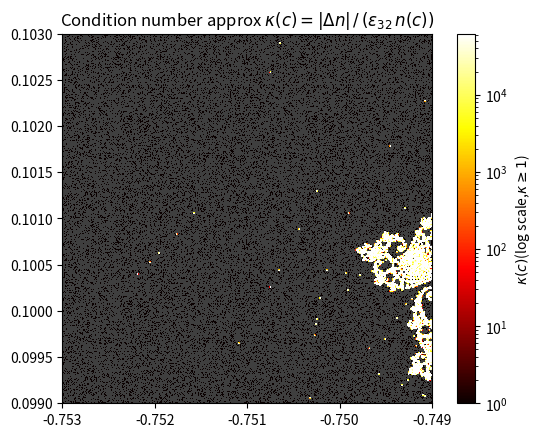

The script that saved this image:
import numpy as np
import matplotlib.pyplot as plt
from matplotlib.colors import LogNorm

N, MAX_ITER = 512, 1000
x = np.linspace(-0.7530, -0.7490, N)
y = np.linspace( 0.0990, 0.1030, N)
C = (x[np.newaxis, :] + 1j * y[:, np.newaxis]).astype(np.complex128)
eps32 = float(np.finfo(np.float32).eps)
delta = np.maximum(eps32 * np.abs(C), 1e-10)

def escape_count(C, max_iter):
    z = np.zeros_like(C); cnt = np.full(C.shape, max_iter, dtype=np.int32)
    esc = np.zeros(C.shape, dtype=bool)
    for k in range(max_iter):
        z[~esc] = z[~esc]**2 + C[~esc]
        newly = ~esc & (np.abs(z) > 2.0)
        cnt[newly] = k; esc[newly] = True
    return cnt

n_base = escape_count(C, MAX_ITER).astype(float)
n_perturb = escape_count(C + delta, MAX_ITER).astype(float)
dn = np.abs(n_base - n_perturb)
kappa = np.where(n_base > 0, dn / (eps32 * n_base), np.nan)
cmap_k = plt.cm.hot.copy(); cmap_k.set_bad('0.25')
vmax = np.nanpercentile(kappa, 99)
plt.imshow(kappa, cmap=cmap_k, origin='lower', extent=[-0.7530, -0.7490, 0.0990, 0.1030], norm=LogNorm(vmin=1, vmax=vmax))
plt.colorbar(label=r'$\kappa(c)$(log scale,$\kappa\geq1$)')
plt.title(r'Condition number approx $\kappa(c)= |\Delta n|\,/\,(\varepsilon_{32}\,n(c))$')
plt.show()
